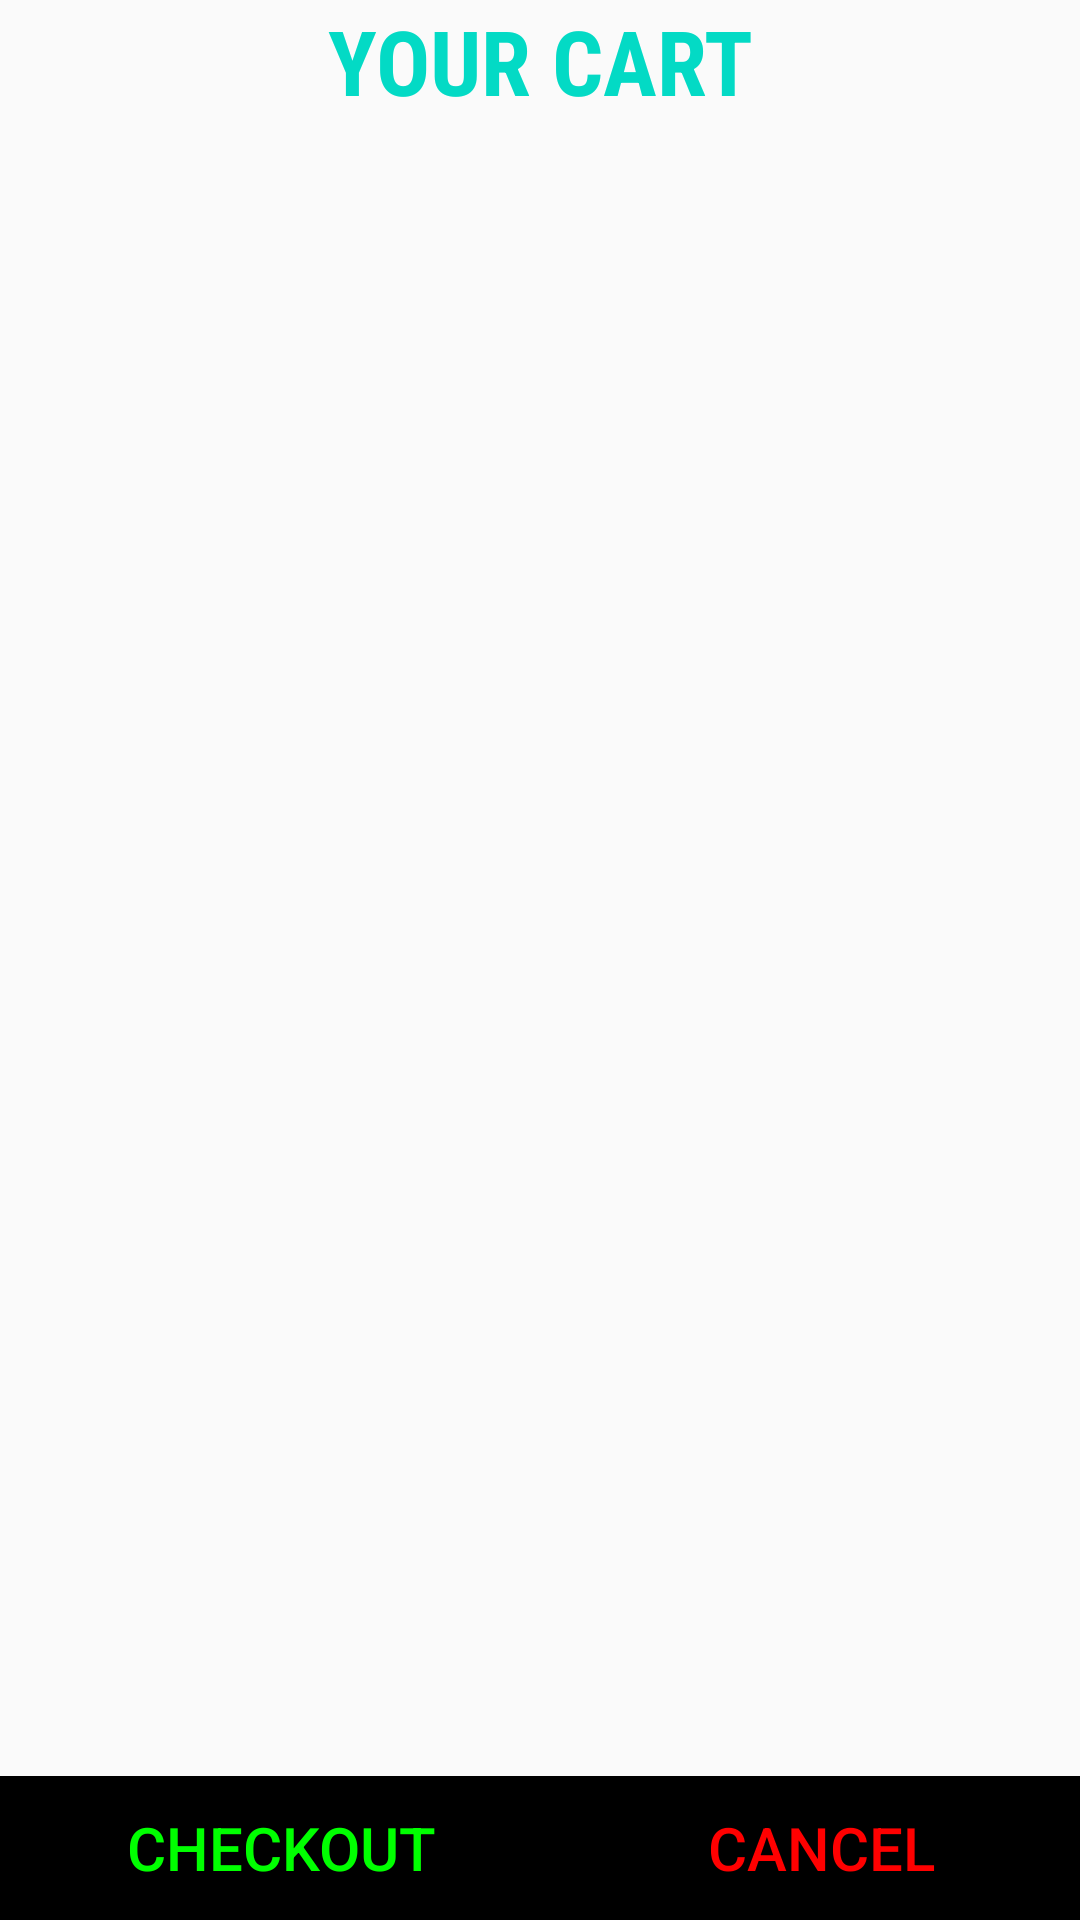

Layout XML and referenced resources for this Android screen:
<!-- AndroidManifest.xml: application theme AppTheme -->
<!-- res/layout/fragment_two.xml -->
<LinearLayout xmlns:android="http://schemas.android.com/apk/res/android"
    xmlns:tools="http://schemas.android.com/tools"
    android:layout_width="match_parent"
    android:layout_height="match_parent"
    android:orientation="vertical"
    android:id="@+id/frag2">

    <LinearLayout
        android:layout_width="match_parent"
        android:layout_height="wrap_content"
        android:orientation="vertical">

        <TextView
            android:layout_width="match_parent"
            android:layout_height="wrap_content"
            android:text="YOUR CART"
            android:textSize="30dp"
            android:textAlignment="center"
            android:textColor="@color/colorAccent"
            android:fontFamily="sans-serif-condensed"
            android:textStyle="bold"
            android:layout_marginBottom="10dp"/>

    </LinearLayout>

    <RelativeLayout
        android:layout_width="match_parent"
        android:layout_height="match_parent">

        <ScrollView
            android:layout_width="match_parent"
            android:layout_height="wrap_content"
            android:layout_marginLeft="25dp"
            android:layout_marginTop="15dp"
            android:layout_marginRight="25dp">
            <RelativeLayout
                android:layout_width="match_parent"
                android:layout_height="wrap_content"
                android:orientation="horizontal">
                <TextView
                    android:id="@+id/t1"
                    android:layout_width="wrap_content"
                    android:layout_height="wrap_content"
                    tools:text="Hint"
                    android:textColor="#FFF"
                    android:textSize="25dp" />
                <TextView
                    android:id="@+id/t2"
                    android:layout_width="wrap_content"
                    android:layout_height="wrap_content"
                    tools:text="Hint2"
                    android:textColor="#FFF"
                    android:textSize="25dp"
                    android:layout_alignParentEnd="true"/>
                <TextView
                    android:id="@+id/t3"
                    android:layout_width="wrap_content"
                    android:layout_height="wrap_content"
                    tools:text="Hint"
                    android:textSize="25dp"
                    android:layout_below="@id/t1"
                    android:layout_marginTop="15dp"/>
                <TextView
                    android:id="@+id/t4"
                    android:layout_width="wrap_content"
                    android:layout_height="wrap_content"
                    tools:text="Hint2"
                    android:textSize="25dp"
                    android:layout_below="@id/t2"
                    android:layout_alignParentEnd="true"
                    android:layout_marginTop="15dp"/>
                <TextView
                    android:id="@+id/t5"
                    android:layout_width="wrap_content"
                    android:layout_height="wrap_content"
                    tools:text="Hint"
                    android:textSize="25dp"
                    android:layout_below="@id/t3"
                    android:layout_marginTop="15dp"/>
                <TextView
                    android:id="@+id/t6"
                    android:layout_width="wrap_content"
                    android:layout_height="wrap_content"
                    tools:text="Hint2"
                    android:textSize="25dp"
                    android:layout_below="@id/t4"
                    android:layout_alignParentEnd="true"
                    android:layout_marginTop="15dp"/>
                <TextView
                    android:id="@+id/t7"
                    android:layout_width="wrap_content"
                    android:layout_height="wrap_content"
                    tools:text="Hint"
                    android:textSize="25dp"
                    android:layout_below="@id/t5"
                    android:layout_marginTop="15dp"/>
                <TextView
                    android:id="@+id/t8"
                    android:layout_width="wrap_content"
                    android:layout_height="wrap_content"
                    tools:text="Hint2"
                    android:textSize="25dp"
                    android:layout_below="@id/t6"
                    android:layout_alignParentEnd="true"
                    android:layout_marginTop="15dp"/>
                <TextView
                    android:id="@+id/t9"
                    android:layout_width="wrap_content"
                    android:layout_height="wrap_content"
                    tools:text="Hint"
                    android:textSize="25dp"
                    android:layout_below="@id/t7"
                    android:layout_marginTop="15dp"/>
                <TextView
                    android:id="@+id/t10"
                    android:layout_width="wrap_content"
                    android:layout_height="wrap_content"
                    tools:text="Hint2"
                    android:textSize="25dp"
                    android:layout_below="@id/t8"
                    android:layout_alignParentEnd="true"
                    android:layout_marginTop="15dp"/>
                <TextView
                    android:id="@+id/t11"
                    android:layout_width="wrap_content"
                    android:layout_height="wrap_content"
                    tools:text="Hint"
                    android:textSize="25dp"
                    android:layout_below="@id/t10"
                    android:layout_marginTop="15dp"/>
                <TextView
                    android:id="@+id/t12"
                    android:layout_width="wrap_content"
                    android:layout_height="wrap_content"
                    tools:text="Hint2"
                    android:textSize="25dp"
                    android:layout_below="@id/t10"
                    android:layout_alignParentEnd="true"
                    android:layout_marginTop="15dp"/>
                <TextView
                    android:id="@+id/t13"
                    android:layout_width="wrap_content"
                    android:layout_height="wrap_content"
                    tools:text="Hint"
                    android:textSize="25dp"
                    android:layout_below="@id/t12"
                    android:layout_marginTop="15dp"/>
                <TextView
                    android:id="@+id/t14"
                    android:layout_width="wrap_content"
                    android:layout_height="wrap_content"
                    tools:text="Hint2"
                    android:textSize="25dp"
                    android:layout_below="@id/t12"
                    android:layout_alignParentEnd="true"
                    android:layout_marginTop="15dp"/>

            </RelativeLayout>


        </ScrollView>


        <LinearLayout
            android:layout_width="match_parent"
            android:layout_height="wrap_content"
            android:orientation="horizontal"
            android:layout_alignParentBottom="true">

            <Button
                android:id="@+id/checkout"
                android:layout_width="wrap_content"
                android:layout_height="wrap_content"
                android:text="CHECKOUT"
                android:textColor="#00FF00"
                android:textSize="20dp"
                android:background="#000000"
                android:layout_weight="1"/>

            <Button
                android:id="@+id/cancel"
                android:layout_width="wrap_content"
                android:layout_height="wrap_content"
                android:text="CANCEL"
                android:textColor="#FF0000"
                android:textSize="20dp"
                android:background="#000000"
                android:layout_weight="1"/>

        </LinearLayout>

    </RelativeLayout>






</LinearLayout>
<!-- resources referenced by this layout -->
<resources>
  <style name="AppTheme" parent="Theme.AppCompat.Light.DarkActionBar">
          
          <item name="colorPrimary">#000000</item>
          <item name="colorPrimaryDark">#000000</item>
          <item name="colorAccent">#000000</item>
          <item name="android:spinnerDropDownItemStyle">@style/YourCustomDropDownItemStyle</item>
  
      </style>
  <style name="YourCustomDropDownItemStyle" parent="@android:style/Widget.Holo.DropDownItem.Spinner">
  
          <item name="android:textAppearance">@style/YourCustomDropDownItemTextStyle</item>
          <item name="android:background">#FFF</item>
      </style>
  <style name="YourCustomDropDownItemTextStyle" parent="@android:style/Widget">
  
          <item name="android:textColor">#000</item>
          <item name="android:textSize">18dp</item>
          <item name="android:background">#FFF</item>
  
      </style>
  <!-- not gathered from this repository: default colours our renderer supplied (Android Studio template values) -->
  <color name="colorAccent">#FF03DAC5</color>
</resources>
